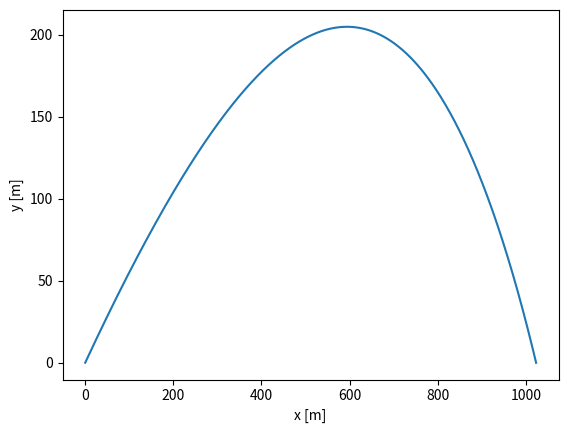
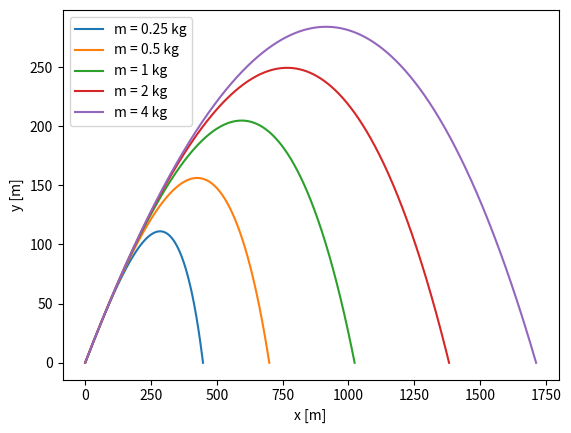

The matplotlib source for these figures, in order:
# start from Example 8.5 program odesim.py
import numpy as np
import matplotlib.pyplot as plt

# constants
#g     = 9.81	# m s^-2
#m     = 1.0	# kg
#rho   = 1.22	# kg m^-3
#C     = 0.47	# unitless
#R     = 0.08    # m
#h     = 0.001   # seconds
#theta = 30.0*(np.pi/180) # radians
#v0    = 100.0	# m s^-1

def universal_artillery(g=9.81, m=1.0, rho=1.22, C=0.47, R=0.08, h=0.001, theta=30.0*(np.pi/180),\
        v0=100):
    const = (rho*C*np.pi*R**2)/(2.0*m)
    # define the equations of motion
    def f(r,const):
        x   = r[0]
        y   = r[1]
        vx  = r[2]
        vy  = r[3]
        fx  = vx
        fy  = vy
        fvx = -const*vx*np.sqrt(vx**2+vy**2)
        fvy = -g-const*vy*np.sqrt(vx**2+vy**2)
        return np.array([fx,fy,fvx,fvy],float)

    # containers for output
    r = np.array([0.0,0.0,v0*np.cos(theta),v0*np.sin(theta)],float)
    xpoints = []
    ypoints = []

    # use fourth-order Runge-Kutta
    while r[1]>=0:
        k1 = h*f(r,const)
        k2 = h*f(r+0.5*k1,const)
        k3 = h*f(r+0.5*k2,const)
        k4 = h*f(r+k3,const)
        r += (k1+2*k2+2*k3+k4)/6
        xpoints.append(r[0])
        ypoints.append(r[1])

    # make plot for part (b)
    p1 = plt.figure(1)
    plt.plot(xpoints,ypoints)
    plt.xlabel("x [m]")
    plt.ylabel('y [m]')
    plt.show()

    # try different values of m
    p2 = plt.figure(2)
    for m in [0.25,0.5,1,2,4]:
        const = (rho*C*np.pi*R**2)/(2.0*m)
        r = np.array([0.0,0.0,v0*np.cos(theta),v0*np.sin(theta)],float)
        xpoints = []
        ypoints = []

        # use fourth-order Runge-Kutta
        while r[1]>=0:
            k1 = h*f(r,const)
            k2 = h*f(r+0.5*k1,const)
            k3 = h*f(r+0.5*k2,const)
            k4 = h*f(r+k3,const)
            r += (k1+2*k2+2*k3+k4)/6
            xpoints.append(r[0])
            ypoints.append(r[1])

        # print results
        print(m)
        print(xpoints[-1], ypoints[-1])
        print()
        plt.plot(xpoints,ypoints,label='m = '+str(m)+' kg')

    plt.xlabel("x [m]")
    plt.ylabel('y [m]')
    plt.legend()
    plt.show()

if __name__ == "__main__":
    universal_artillery(g=3.71, rho=0.20)
    # DONE: part a
    # TODO: parts b, c
